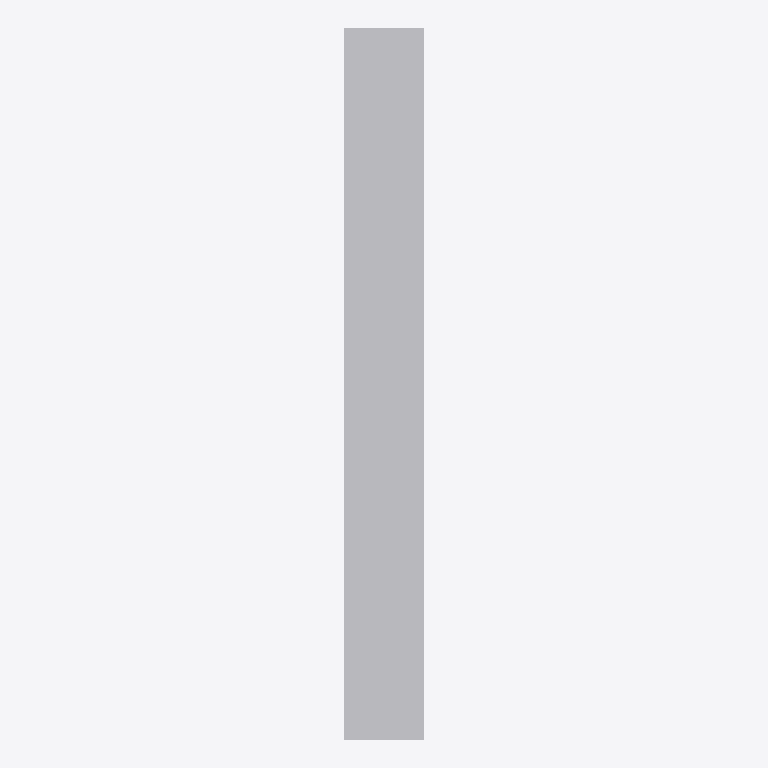
Plan cut of the same IFC building model at storey 'Level 1' (level 0.00 m, cut at 1.40 m), seen from above with north up, elements coloured by IFC class: 1 other element (light grey). No cut surface shows.
Extent 0.0 m × 0.4 m × 1.2 m (x, y, z). Storeys (1): Level 1 at 0.00 m. Elements (1): 1 IfcFurniture.

HEADER;
FILE_DESCRIPTION(('ViewDefinition [CoordinationView]'),'2;1');
FILE_NAME('','2026-11-09T20:49:41',(''),(''),'IfcOpenShell 0.8.0','IfcOpenShell 0.8.0','');
FILE_SCHEMA(('IFC4'));
ENDSEC;
DATA;
#9=IFCPROJECT('2JhzCX7vv4NhCQeUc$C0yE',$,'Project',$,$,$,$,(#8),#5);
#10=IFCSITE('3zXauzz$v3fhyPNA3IF1Gc',$,'Site',$,$,$,$,$,.ELEMENT.,$,$,$,$,$);
#12=IFCBUILDING('0sFwdC1Iz0I8g0sa_VobYn',$,'Building',$,$,$,$,$,.ELEMENT.,$,$,$);
#16=IFCBUILDINGSTOREY('2rDFB8O119LwS8VpvvmT9H',$,'Level 1',$,$,#21,$,$,.ELEMENT.,0.0);
#18=IFCFURNITURE('2LBc5E8UX6MOs8mDXA$kZg',$,$,$,'Grab Rail',#37,#42,$,.USERDEFINED.);
ENDSEC;
